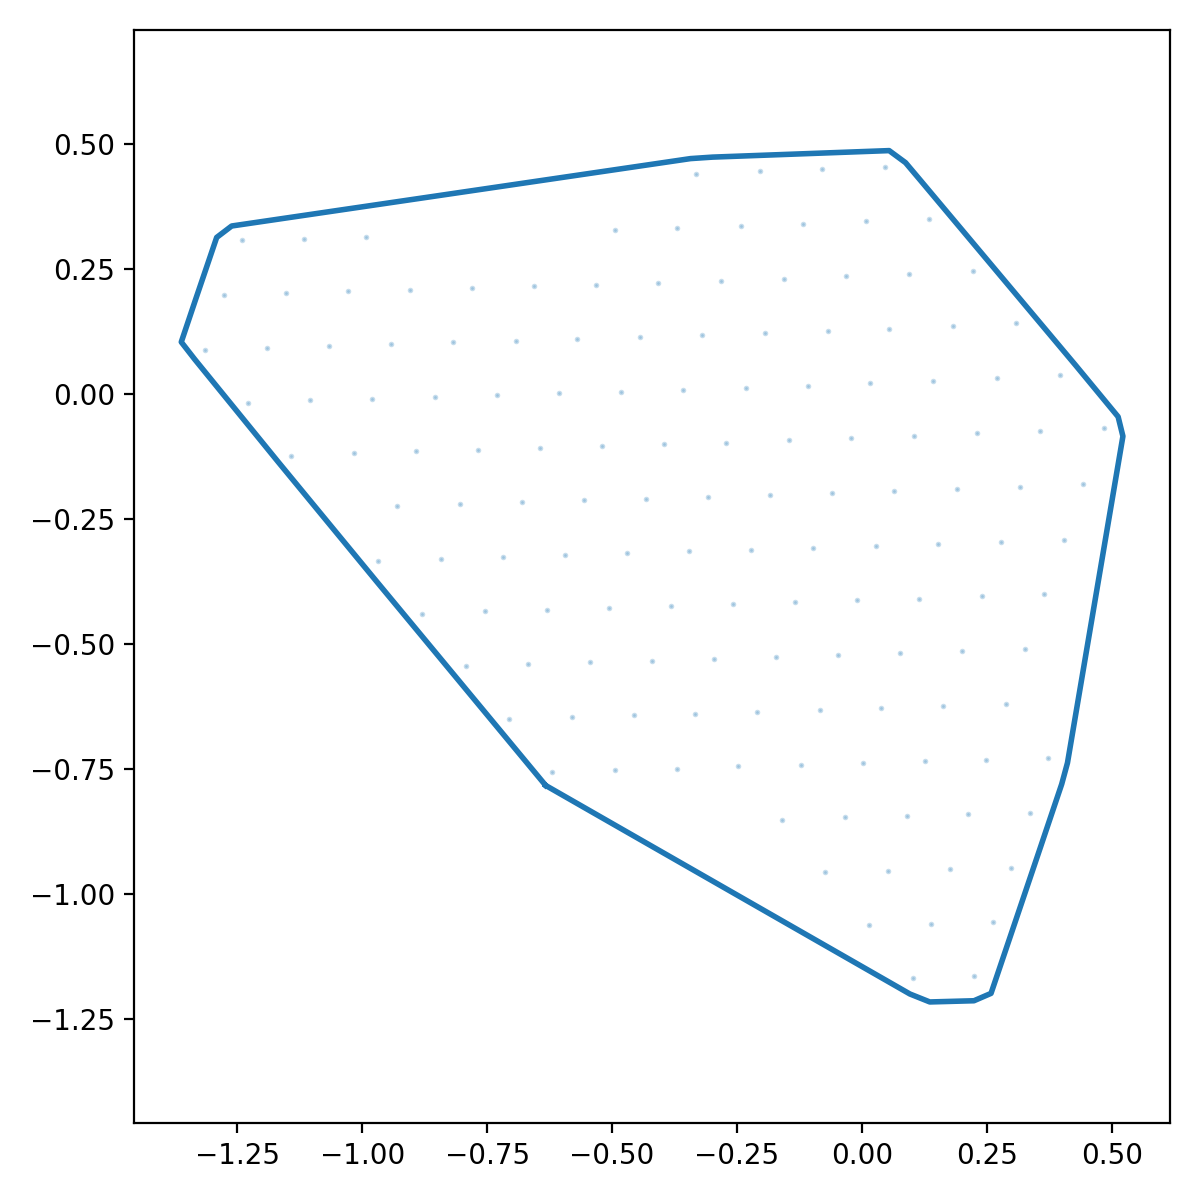

Source data for this figure (header and first rows):
x_norm, y_norm
-0.6328, -0.7835
-0.5945, -0.8055
-0.5561, -0.8275
-0.5178, -0.8494
-0.4794, -0.8714
-0.441, -0.8934
-0.4027, -0.9153
-0.3643, -0.9373
-0.326, -0.9592
-0.2876, -0.9812
-0.2492, -1.003
-0.2109, -1.025
-0.1725, -1.047
-0.1341, -1.069
-0.09579, -1.091
-0.05743, -1.113
-0.01907, -1.135
0.0193, -1.157
0.05766, -1.179
0.09602, -1.201
0.1359, -1.217
0.1801, -1.216
0.2243, -1.214
0.2584, -1.2
0.2726, -1.158
0.2868, -1.116
0.301, -1.074
0.3152, -1.032
0.3293, -0.9903
0.3435, -0.9484
0.3576, -0.9065
0.3717, -0.8646
0.3858, -0.8227
0.3999, -0.7808
0.4114, -0.7383
0.4188, -0.6947
0.4262, -0.6511
0.4336, -0.6076
0.441, -0.564
0.4484, -0.5204
0.4558, -0.4768
0.4632, -0.4332
0.4706, -0.3897
0.478, -0.3461
0.4854, -0.3025
0.4928, -0.2589
0.5002, -0.2153
0.5076, -0.1718
0.515, -0.1282
0.5224, -0.0846
0.5128, -0.04556
0.4847, -0.01146
0.4565, 0.02264
0.4284, 0.0567
0.4, 0.09057
0.3716, 0.1244
0.3432, 0.1583
0.3148, 0.1922
0.2864, 0.2261
0.258, 0.2599
... 68 more rows
